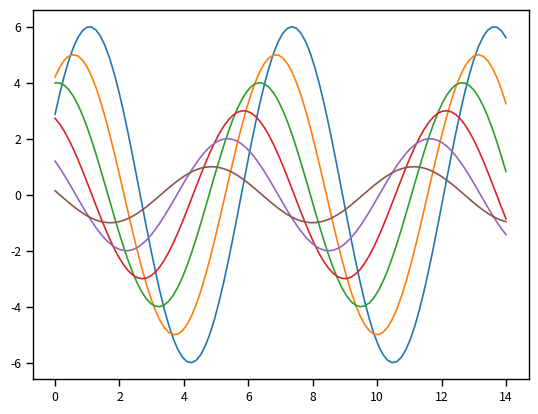

Write Python code to recreate this figure.
import numpy as np
import matplotlib as mpl
import matplotlib.pyplot as plt
import seaborn as sns

np.random.seed(sum(map(ord, "aesthetics")))
sns.set_context("paper")

def sinplot(flip=1):
    x = np.linspace(0, 14, 100)
    for i in range(1, 7):
        plt.plot(x, np.sin(x + i * .5) * (7 - i) * flip)
    
    plt.show()


sinplot()